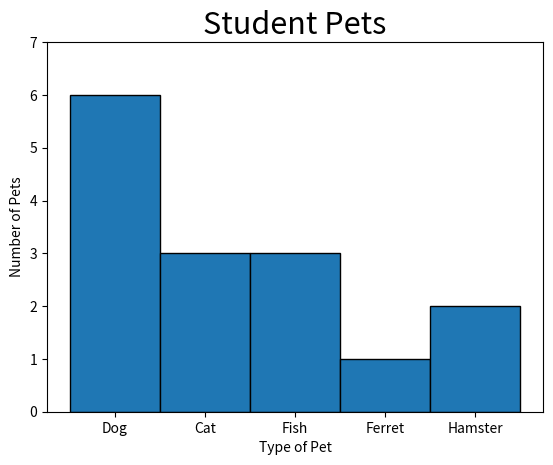

Recreate this plot in Python.
import pandas as pd
import matplotlib.pyplot as plt

student_pets = pd.Series(["Dog", "Cat", "Dog", "Cat", "Fish", "Fish", "Ferret", "Hamster", "Dog", "Cat", "Fish", "Hamster", "Dog", "Dog", "Dog"])

plt.title("Student Pets", fontsize=22)
plt.xlabel("Type of Pet")
plt.ylabel("Number of Pets")
plt.ylim([0, 7])

plt.hist(student_pets, edgecolor="black", bins=[-0.5, 0.5, 1.5, 2.5, 3.5, 4.5])
plt.show()
